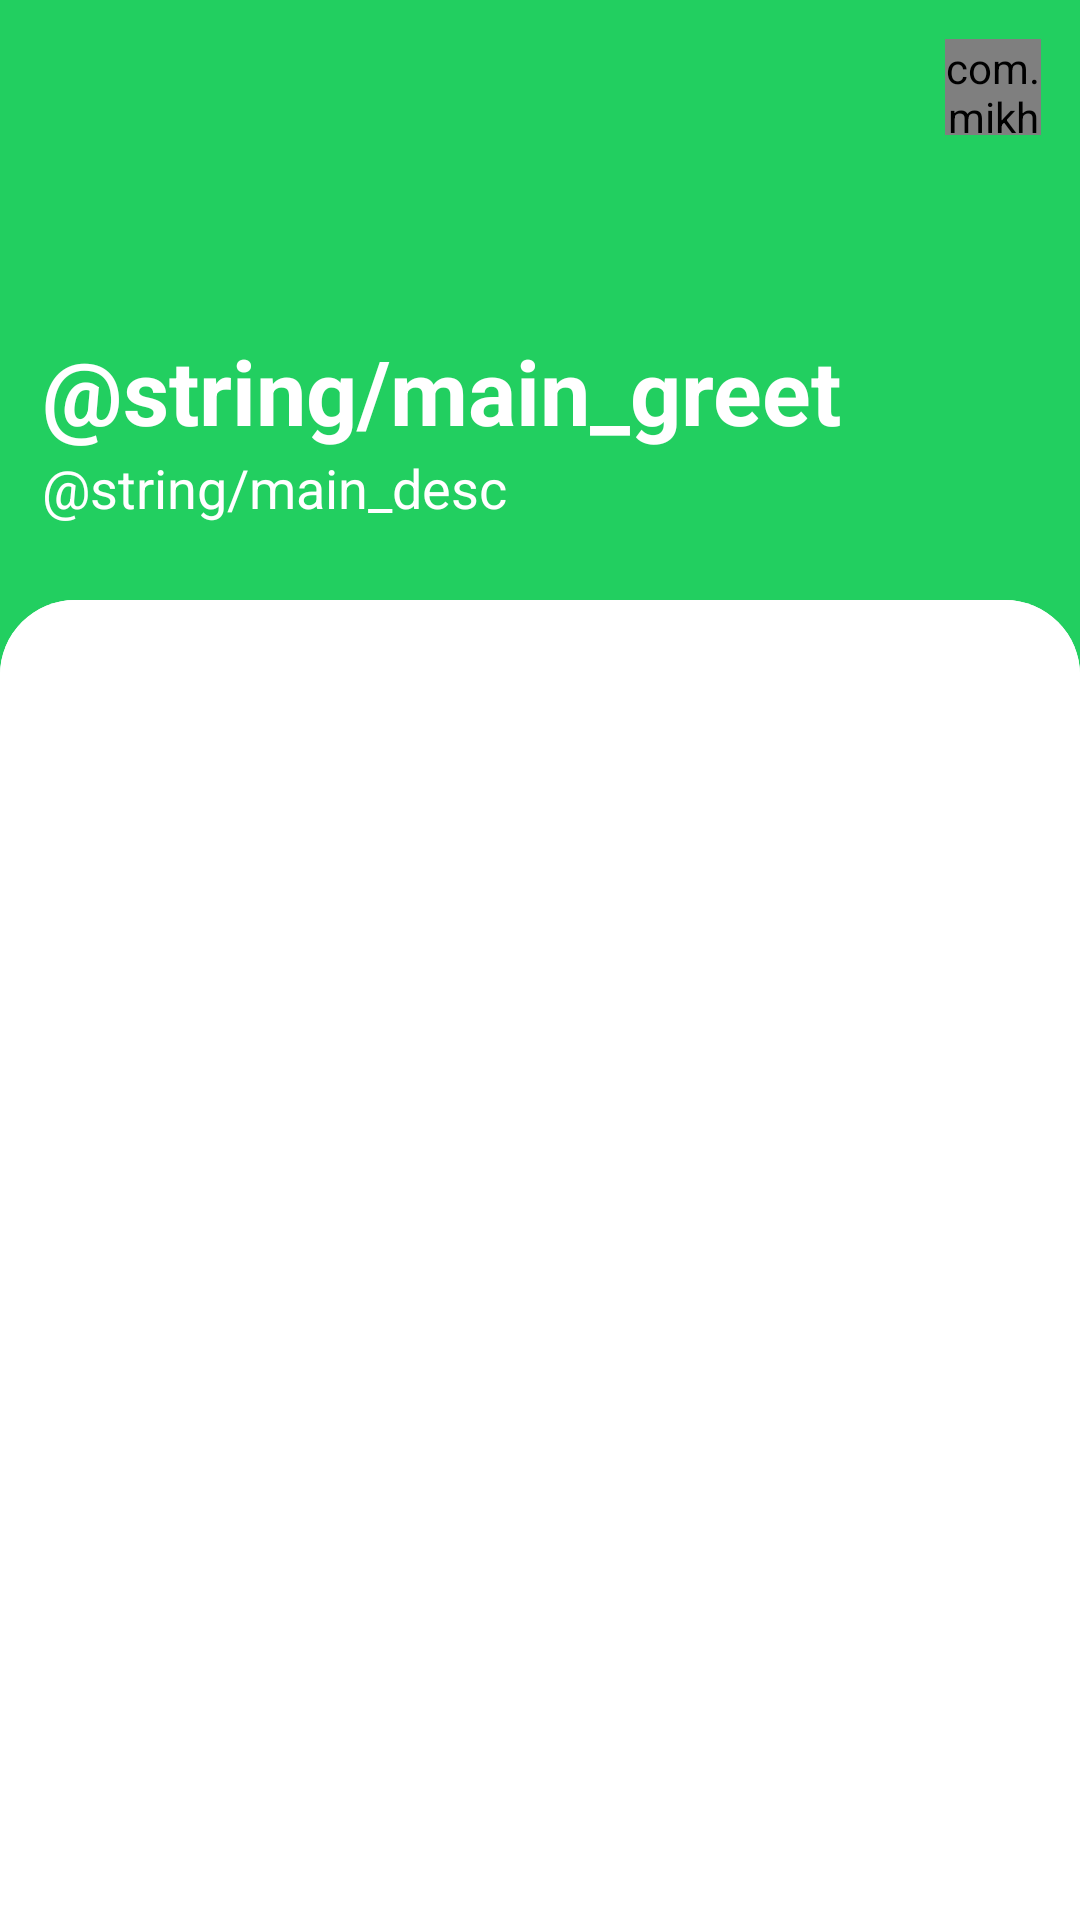

The Android layout XML behind this screen, and the referenced resources:
<!-- AndroidManifest.xml: application theme Theme.OTO -->
<!-- res/layout/activity_main.xml -->
<?xml version="1.0" encoding="utf-8"?>
<androidx.constraintlayout.widget.ConstraintLayout xmlns:android="http://schemas.android.com/apk/res/android"
    xmlns:app="http://schemas.android.com/apk/res-auto"
    xmlns:tools="http://schemas.android.com/tools"
    android:layout_width="match_parent"
    android:layout_height="match_parent"
    tools:context=".MainActivity"
    android:background="@color/base">

    <com.mikhaellopez.circularimageview.CircularImageView
        android:layout_width="32dp"
        android:layout_height="32dp"
        app:layout_constraintRight_toRightOf="parent"
        app:layout_constraintTop_toTopOf="parent"
        android:layout_marginTop="13dp"
        android:layout_marginEnd="13dp"
        android:src="@drawable/person"
        android:id="@+id/profile_img"/>

    <TextView
        android:layout_width="match_parent"
        android:layout_height="wrap_content"
        app:layout_constraintTop_toTopOf="parent"
        android:textSize="30sp"
        android:textStyle="bold"
        android:text="@string/main_greet"
        android:textColor="@color/white"
        android:fontFamily="sans-serif"
        android:layout_marginHorizontal="14dp"
        android:layout_marginTop="110dp"
        android:id="@+id/main_greet"/>
    <TextView
        android:layout_width="match_parent"
        android:layout_height="wrap_content"
        app:layout_constraintTop_toBottomOf="@id/main_greet"
        android:text="@string/main_desc"
        android:textColor="@color/white"
        android:textSize="18sp"
        android:layout_marginHorizontal="14sp"
        android:id="@+id/main_desc"/>
    <androidx.constraintlayout.widget.ConstraintLayout
        android:layout_width="match_parent"
        android:layout_height="fill_parent"
        app:layout_constraintTop_toTopOf="parent"
        android:layout_marginTop="200dp">

        <androidx.viewpager.widget.ViewPager
            android:id="@+id/pager"
            android:layout_width="match_parent"
            android:layout_height="wrap_content"
            android:background="@drawable/main_container"
            app:layout_constraintTop_toTopOf="parent">

            <com.google.android.material.tabs.TabLayout
                android:id="@+id/tab"
                android:layout_width="match_parent"
                android:layout_height="60dp"
                android:background="@drawable/main_container"
                app:tabGravity="center"
                app:tabIndicatorColor="@color/tab_indicator"
                app:tabIndicatorHeight="2dp"
                app:tabTextColor="@color/base" />

        </androidx.viewpager.widget.ViewPager>

    </androidx.constraintlayout.widget.ConstraintLayout>

</androidx.constraintlayout.widget.ConstraintLayout>
<!-- resources referenced by this layout -->
<resources>
  <color name="base">#22CF60</color>
  <color name="tab_indicator">#219653</color>
  <color name="white">#FFFFFFFF</color>
  <!-- drawable main_container (drawable) -->
  <?xml version="1.0" encoding="utf-8"?>
  <shape xmlns:android="http://schemas.android.com/apk/res/android">
      <size android:width="360dp"
          android:height="300dp"/>
      <solid android:color="@color/white"/>
      <corners android:topLeftRadius="25dp"
          android:topRightRadius="25dp"/>
  </shape>
  <!-- drawable person: png bitmap (drawable, 665 bytes) -->
  <style name="Theme.OTO" parent="Theme.MaterialComponents.DayNight.DarkActionBar">
          
          <item name="colorPrimary">@color/purple_500</item>
          <item name="colorPrimaryVariant">@color/purple_700</item>
          <item name="colorOnPrimary">@color/white</item>
          
          <item name="colorSecondary">@color/teal_200</item>
          <item name="colorSecondaryVariant">@color/teal_700</item>
          <item name="colorOnSecondary">@color/black</item>
          
          <item name="android:statusBarColor" tools:targetApi="l">?attr/colorPrimaryVariant</item>
          
      </style>
  <color name="purple_500">#FF6200EE</color>
  <color name="purple_700">#FF3700B3</color>
  <color name="teal_200">#FF03DAC5</color>
  <color name="teal_700">#FF018786</color>
  <color name="black">#FF000000</color>
</resources>
